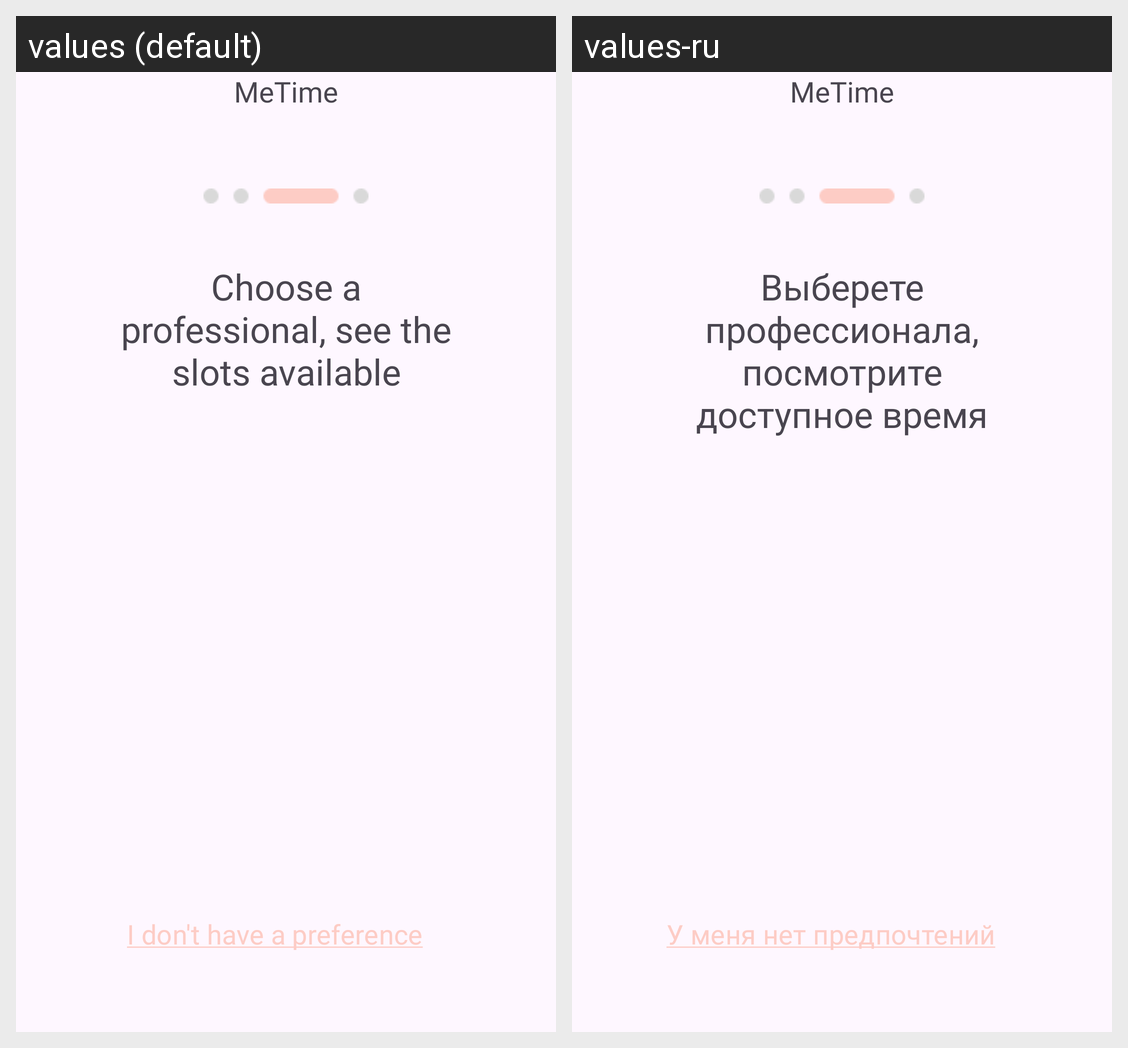

Strings drawn on this Android screen and how each of the app's shown locales translates them:
Android screen res/layout/activity_choose_professional.xml rendered under 2 locales, left to right: values (default), values-ru. Device: Nexus 5 (rendered at 1080×1920; each locale shown at half size, 540×960, under a caption strip naming it); theme Theme.MeTime.
Strings drawn on this screen, with the default value and each locale's value (text and hints the layout hard-codes, and strings that could not be matched under every locale, appear in the picture but are not listed):

metime
  values: MeTime
  values-ru: MeTime  [not translated; the default value is used]

choose_a_professional_see_the_slots_available
  values: Choose a professional, see the slots available
  values-ru: Выберете профессионала, посмотрите доступное время

i_don_t_have_a_preference
  values: I don't have a preference
  values-ru: У меня нет предпочтений
